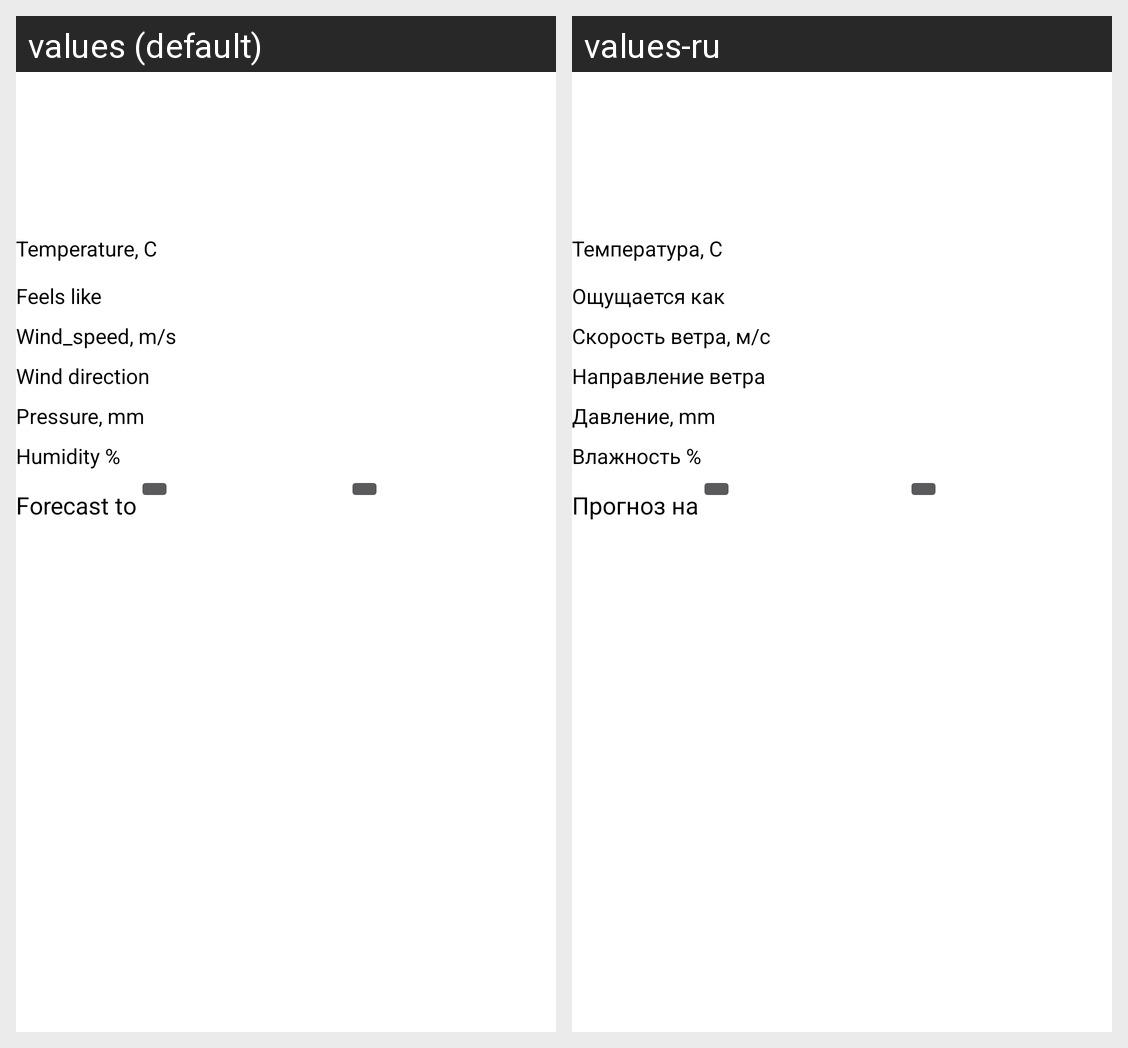

Strings drawn on this Android screen and how each of the app's shown locales translates them:
Android screen res/layout/fragment_details.xml rendered under 2 locales, left to right: values (default), values-ru. Device: Nexus 5 (rendered at 1080×1920; each locale shown at half size, 540×960, under a caption strip naming it); theme Theme.AppCompat.
Strings drawn on this screen, with the default value and each locale's value (text and hints the layout hard-codes, and strings that could not be matched under every locale, appear in the picture but are not listed):

temperature_label
  values: Temperature, C
  values-ru: Температура, С

feels_like_label
  values: Feels like
  values-ru: Ощущается как

wind_speed_label
  values: Wind_speed, m/s
  values-ru: Скорость ветра, м/с

wind_dir_label
  values: Wind direction
  values-ru: Направление ветра

pressure_label
  values: Pressure, mm
  values-ru: Давление, mm

humidity_label
  values: Humidity %
  values-ru: Влажность %

forecast_date_label
  values: Forecast to
  values-ru: Прогноз на
